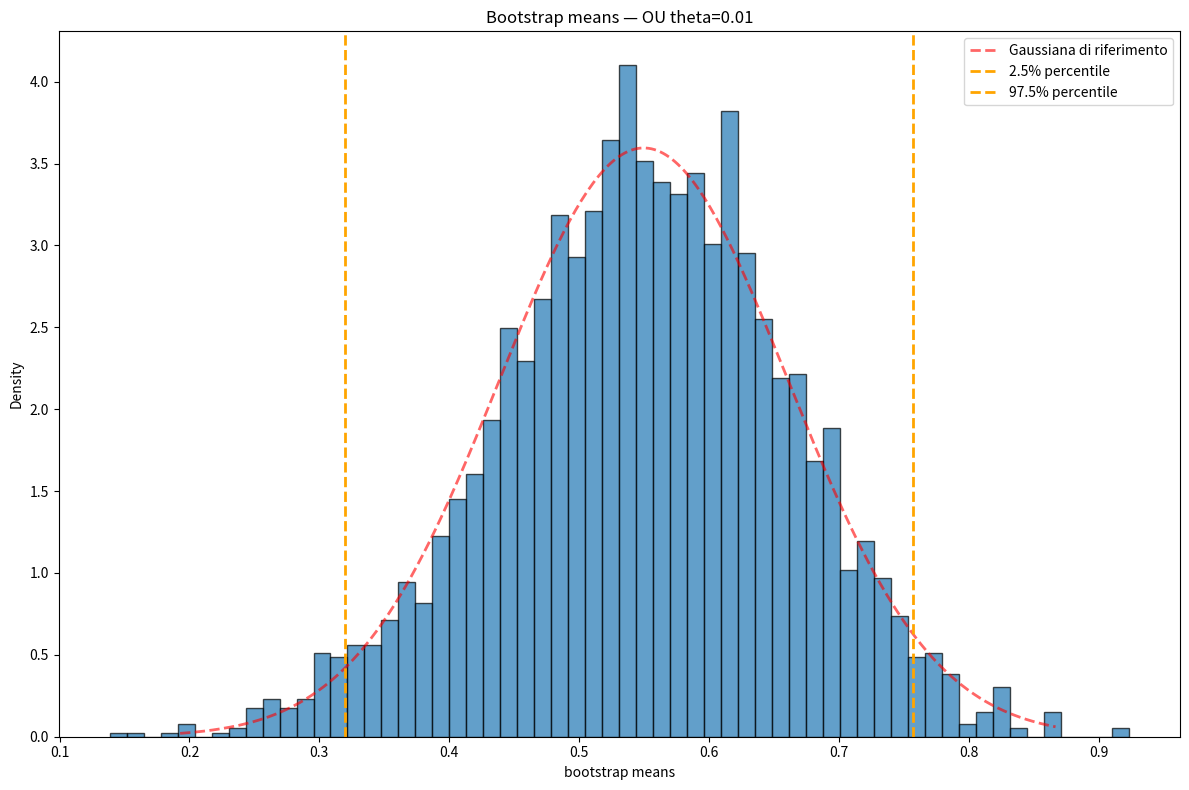
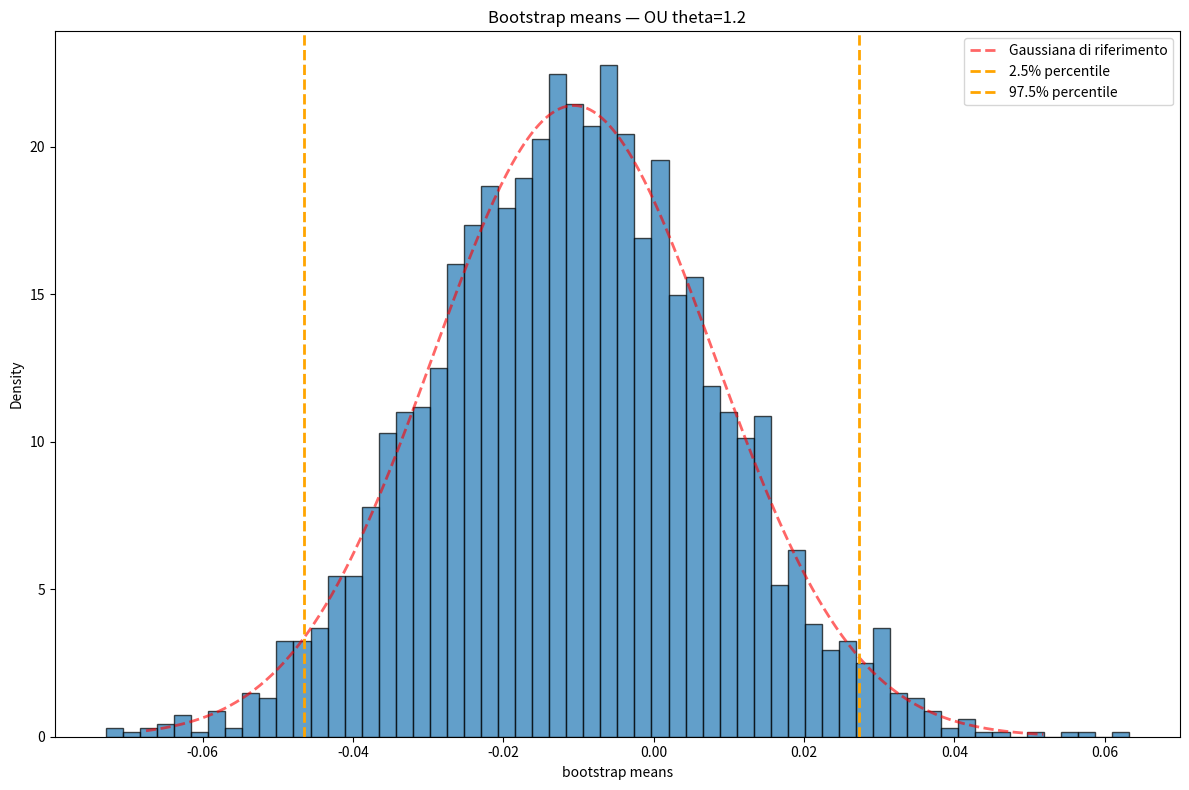
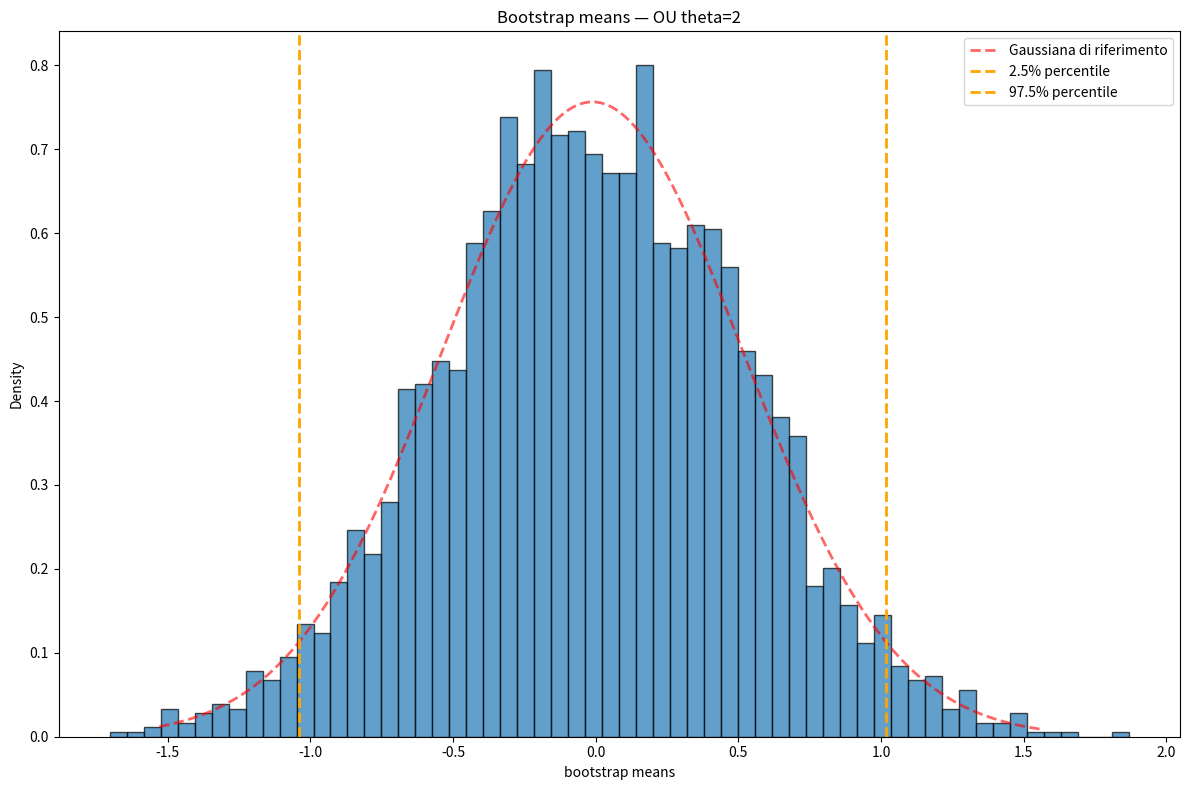
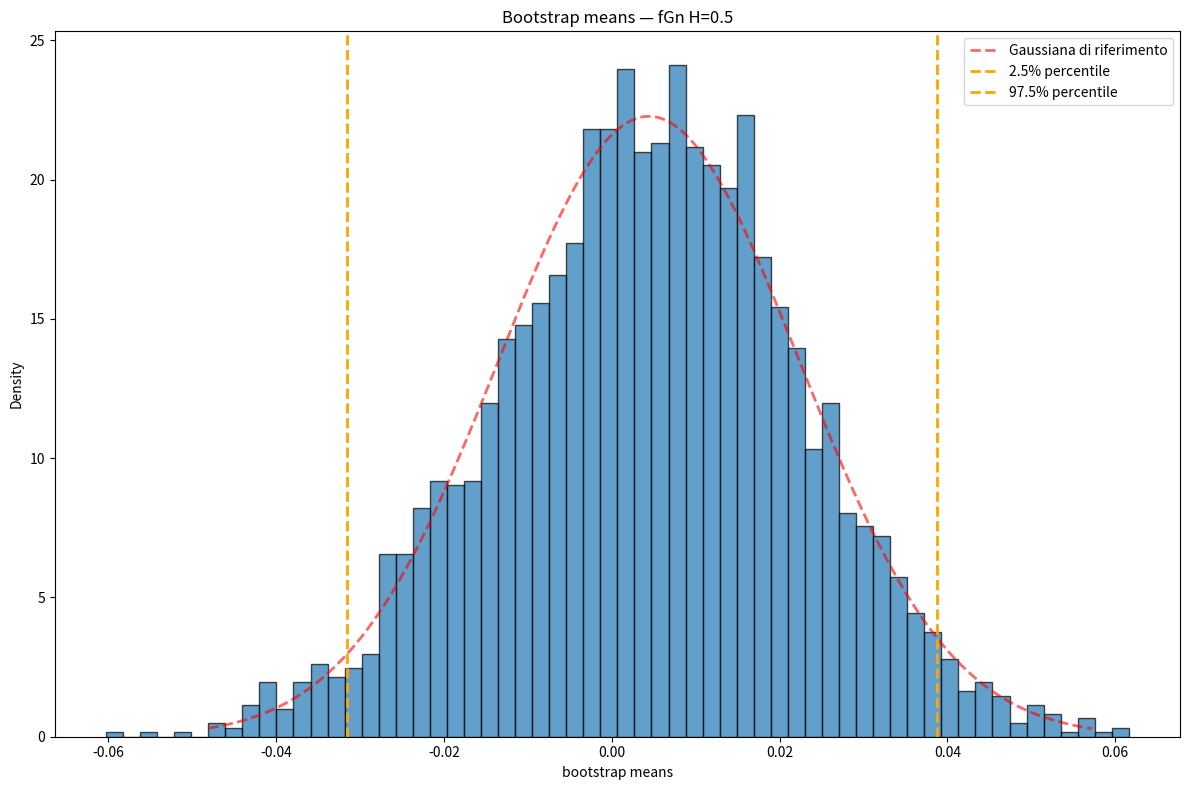
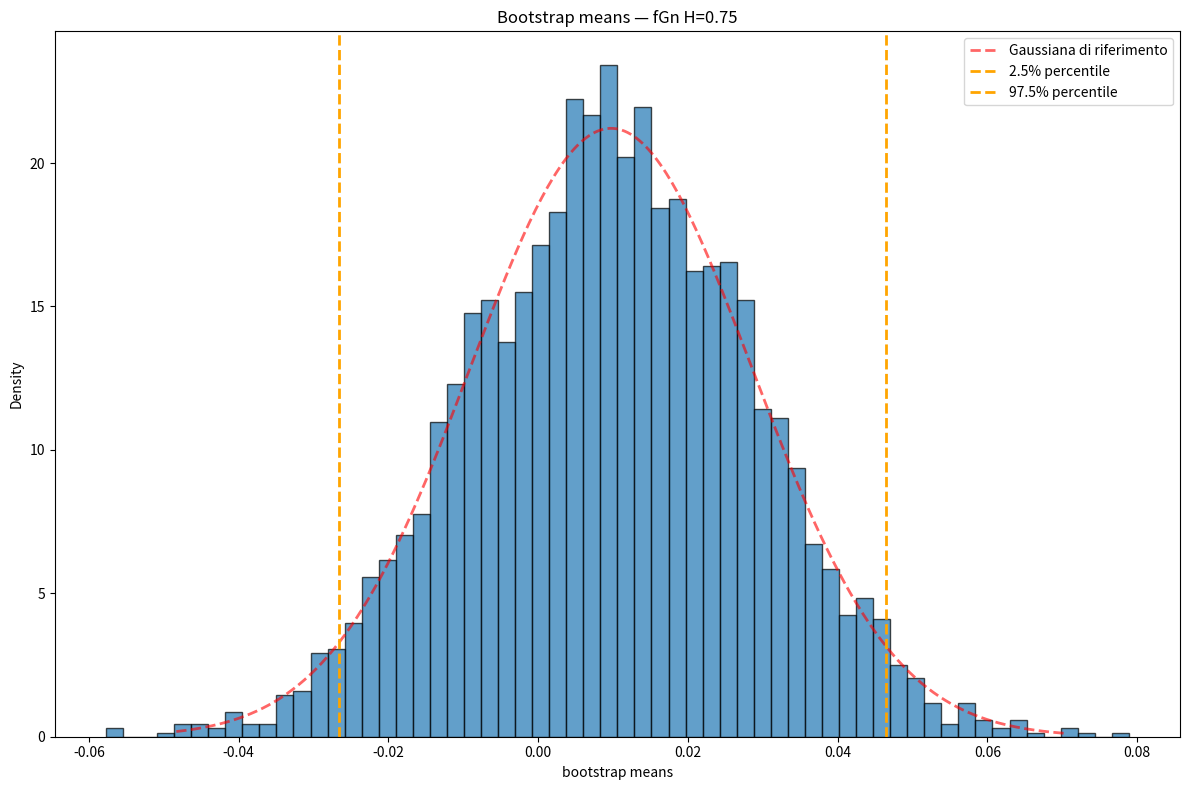
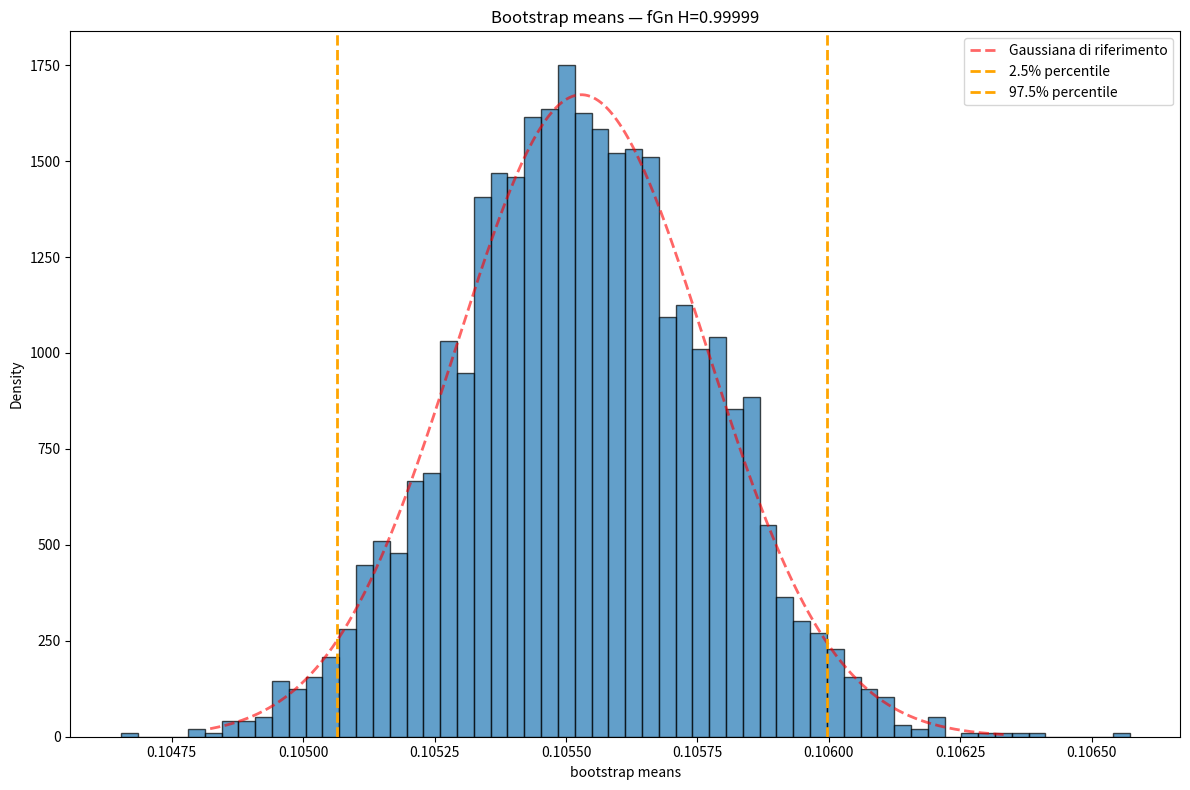

Generate these figures, in order, with matplotlib:
import numpy as np
import matplotlib.pyplot as plt
from scipy import stats
from scipy.linalg import toeplitz, cholesky

rng = np.random.default_rng(463372)

n = 3000     # sample size
B = 3000      # bootstrap replicates
bins = 60       # histogram bins

def bootstrap_means(x, B, rng=None):
    rng = np.random.default_rng() if rng is None else rng
    n = len(x)
    idx = rng.integers(0, n, size=(B, n))
    return x[idx].mean(axis=1)

def summarize_bootstrap(means, label, original=None):
    boot_mean = float(np.mean(means))
    boot_std = float(np.std(means, ddof=1))
    summary = {
        "label": label,
        "boot_mean_of_means": boot_mean,
        "boot_se": boot_std,
        "p2.5": float(np.percentile(means, 2.5)),
        "p97.5": float(np.percentile(means, 97.5)),
        "skew": float(stats.skew(means)),
        "kurtosis_excess": float(stats.kurtosis(means)),
    }
    if original is not None:
        l = len(original)
        sd = np.std(original, ddof=1)
        summary.update({
            "original_mean": float(np.mean(original)),
            "original_std": float(sd),
            "std_theoretical": float(sd / np.sqrt(l))
        })
    return summary

# Stampa ordinata su console  
def print_summary(summary):
    def fmt(v):
        return f"{v:.3f}" if v is not None else "—"

    keys = [
        ("original_mean", "Mean (original)"),
        ("original_std", "Std (original)"),
        ("boot_mean_of_means", "Mean (boot)"),
        ("boot_se", "SE (boot)"),
        ("p2.5", "2.5%"),
        ("p97.5", "97.5%"),
        ("skew", "Skew"),
        ("kurtosis_excess", "Kurtosis (ex)"),
        ("std_theoretical", "Std theoretical")
    ]

    print(f"\n--- {summary['label']} ---")
    for key, label in keys:
        print(f"{label:<20} {fmt(summary.get(key))}")

# Plot  
def plot_means(title, means, bins=60):
    plt.figure(figsize=(12, 8))
    plt.hist(means, bins=bins, density=True, alpha=0.7, edgecolor="black")

    mu, sigma = np.mean(means), np.std(means, ddof=1)
    x_vals = np.linspace(np.percentile(means, 0.1), np.percentile(means, 99.9), 300)
    plt.plot(x_vals, stats.norm.pdf(x_vals, mu, sigma), 'r--', lw=2, alpha=0.6, label="Gaussiana di riferimento")

    # percentili 2.5 e 97.5
    plt.axvline(np.percentile(means, 2.5), color='orange', linestyle='--', lw=2, label='2.5% percentile')
    plt.axvline(np.percentile(means, 97.5), color='orange', linestyle='--', lw=2, label='97.5% percentile')

    plt.title(f"Bootstrap means — {title}")
    plt.xlabel("bootstrap means")
    plt.ylabel("Density")
    plt.legend()
    plt.tight_layout()
    plt.show()

# ------------------------------  
# Processi con memoria  
# ------------------------------  
def ornstein_uhlenbeck(n, theta=0.5, mu=0.0, x0=0.0, rng=None):
    x = np.zeros(n)
    x[0] = x0
    for t in range(1, n):
        x[t] = x[t-1] + theta*(mu-x[t-1]) + rng.normal()
    return x

def fgn(n, hurst, rng=None):
    gamma = lambda k: 0.5*((abs(k+1)**(2*hurst) - 2*abs(k)**(2*hurst) + abs(k-1)**(2*hurst)))
    cov = np.array([gamma(k) for k in range(n)])
    L = cholesky(toeplitz(cov), lower=True)
    return L @ rng.normal(size=n)

experiments = []

# OU
for theta in [0.01, 1.2, 2]:
    x = ornstein_uhlenbeck(n, theta=theta, rng=rng)
    m = bootstrap_means(x, B, rng)
    experiments.append((m, summarize_bootstrap(m, f"OU theta={theta}", original=x)))

# fGn
for H in [0.5, 0.75, 0.99999]:
    x = fgn(n, H, rng)
    m = bootstrap_means(x, B, rng)
    experiments.append((m, summarize_bootstrap(m, f"fGn H={H}", original=x)))

# ------------------------------  
# Esegui esperimenti  
# ------------------------------  
for means, summary in experiments:
    print_summary(summary)
    plot_means(summary["label"], means)
